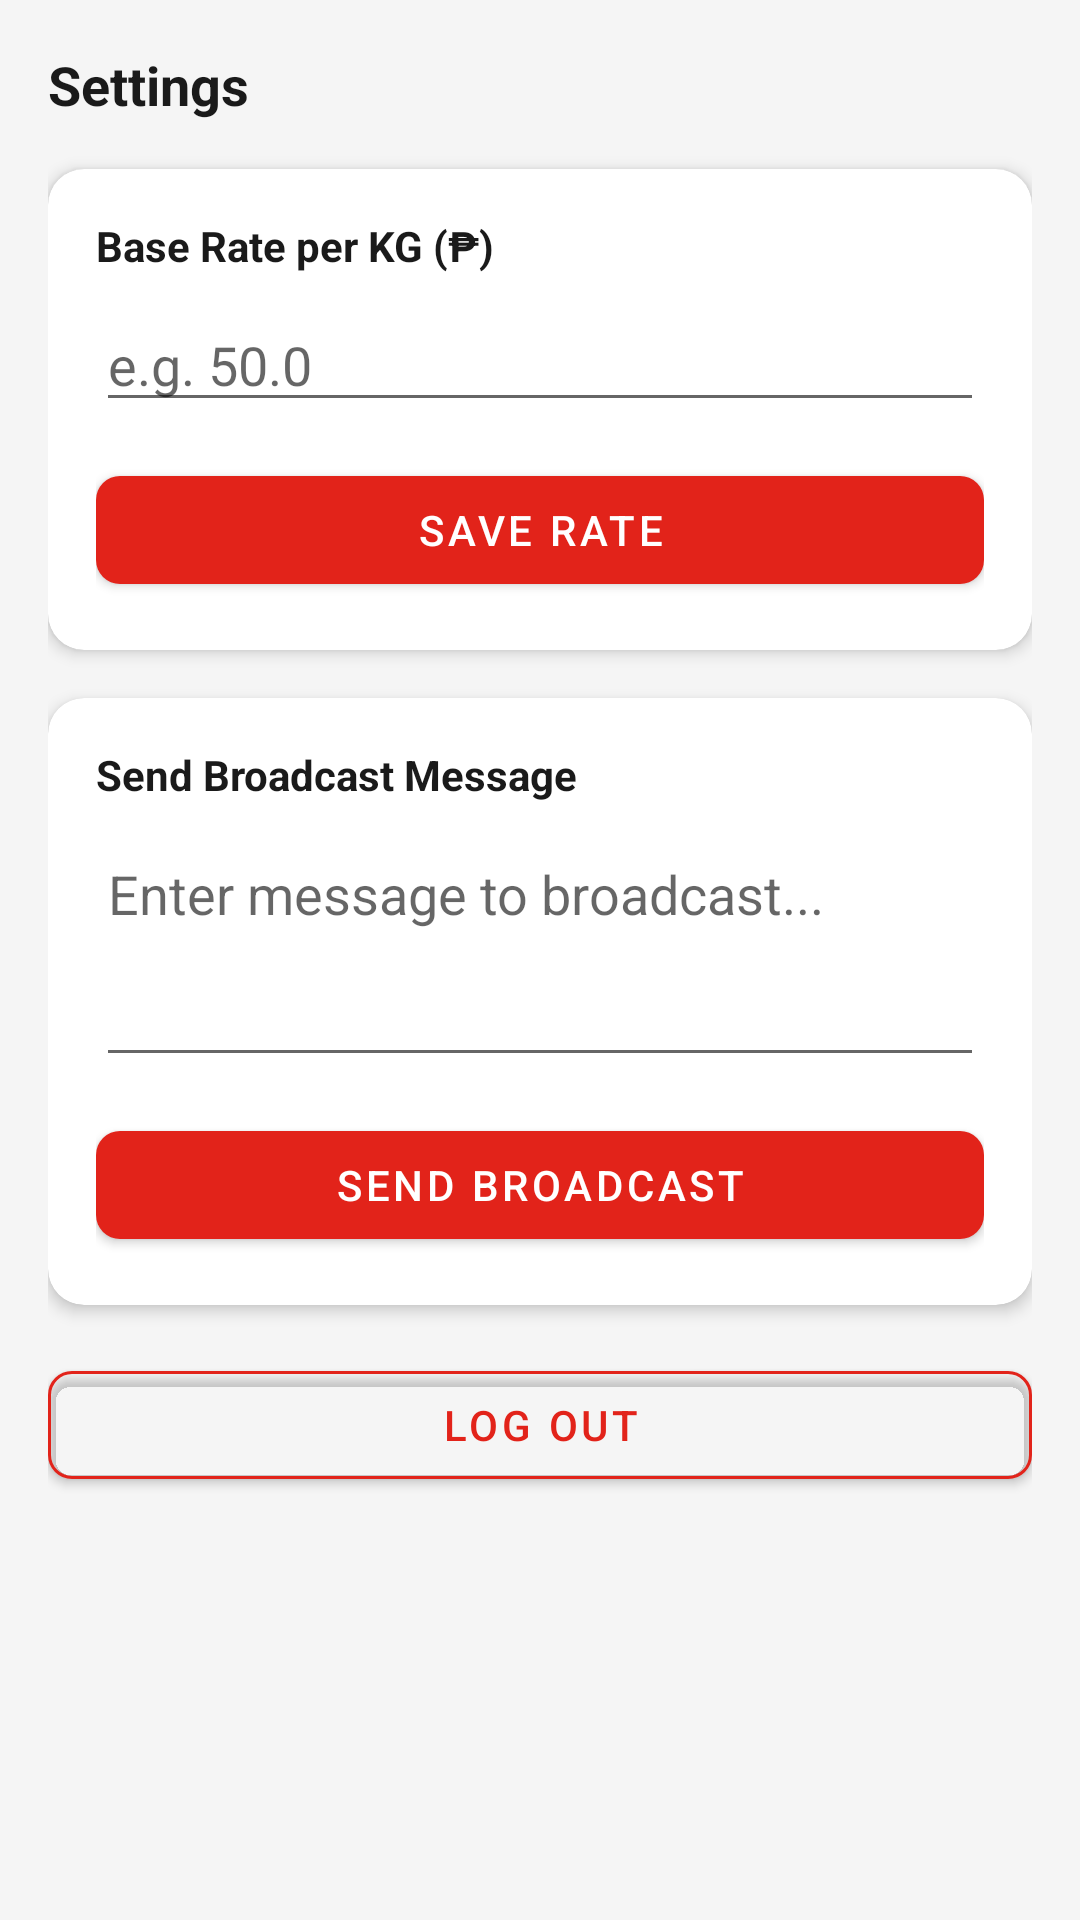

Reconstruct the res/layout file that produces this screen, plus the resources it refers to.
<!-- AndroidManifest.xml: application theme Theme.JTExpress -->
<!-- res/layout/fragment_admin_settings.xml -->
<?xml version="1.0" encoding="utf-8"?>
<ScrollView xmlns:android="http://schemas.android.com/apk/res/android"
    xmlns:app="http://schemas.android.com/apk/res-auto"
    android:layout_width="match_parent"
    android:layout_height="match_parent"
    android:background="#F5F5F5">

    <LinearLayout
        android:layout_width="match_parent"
        android:layout_height="wrap_content"
        android:orientation="vertical"
        android:padding="16dp">

        
        <TextView
            android:layout_width="match_parent"
            android:layout_height="wrap_content"
            android:text="Settings"
            android:textSize="18sp"
            android:textStyle="bold"
            android:textColor="@color/jt_black"
            android:layout_marginBottom="16dp" />

        
        <androidx.cardview.widget.CardView
            android:layout_width="match_parent"
            android:layout_height="wrap_content"
            android:layout_marginBottom="16dp"
            app:cardCornerRadius="12dp"
            app:cardElevation="3dp">

            <LinearLayout
                android:layout_width="match_parent"
                android:layout_height="wrap_content"
                android:orientation="vertical"
                android:padding="16dp">

                <TextView
                    android:layout_width="wrap_content"
                    android:layout_height="wrap_content"
                    android:text="Base Rate per KG (₱)"
                    android:textSize="14sp"
                    android:textStyle="bold"
                    android:textColor="@color/jt_black"
                    android:layout_marginBottom="8dp" />

                <EditText
                    android:id="@+id/et_base_rate"
                    android:layout_width="match_parent"
                    android:layout_height="wrap_content"
                    android:hint="e.g. 50.0"
                    android:inputType="numberDecimal"
                    android:layout_marginBottom="12dp" />

                <com.google.android.material.button.MaterialButton
                    android:id="@+id/btn_save_rate"
                    android:layout_width="match_parent"
                    android:layout_height="48dp"
                    android:text="Save Rate"
                    android:textColor="@android:color/white"
                    app:backgroundTint="@color/jt_red"
                    app:cornerRadius="8dp" />

            </LinearLayout>

        </androidx.cardview.widget.CardView>

        
        <androidx.cardview.widget.CardView
            android:layout_width="match_parent"
            android:layout_height="wrap_content"
            android:layout_marginBottom="16dp"
            app:cardCornerRadius="12dp"
            app:cardElevation="3dp">

            <LinearLayout
                android:layout_width="match_parent"
                android:layout_height="wrap_content"
                android:orientation="vertical"
                android:padding="16dp">

                <TextView
                    android:layout_width="wrap_content"
                    android:layout_height="wrap_content"
                    android:text="Send Broadcast Message"
                    android:textSize="14sp"
                    android:textStyle="bold"
                    android:textColor="@color/jt_black"
                    android:layout_marginBottom="8dp" />

                <EditText
                    android:id="@+id/et_broadcast_message"
                    android:layout_width="match_parent"
                    android:layout_height="wrap_content"
                    android:hint="Enter message to broadcast..."
                    android:inputType="textMultiLine"
                    android:minLines="3"
                    android:gravity="top"
                    android:layout_marginBottom="12dp" />

                <com.google.android.material.button.MaterialButton
                    android:id="@+id/btn_send_broadcast"
                    android:layout_width="match_parent"
                    android:layout_height="48dp"
                    android:text="Send Broadcast"
                    android:textColor="@android:color/white"
                    app:backgroundTint="@color/jt_red"
                    app:cornerRadius="8dp" />

            </LinearLayout>

        </androidx.cardview.widget.CardView>

        
        <com.google.android.material.button.MaterialButton
            android:id="@+id/btn_admin_logout"
            android:layout_width="match_parent"
            android:layout_height="48dp"
            android:text="Log Out"
            android:textColor="@color/jt_red"
            app:backgroundTint="@android:color/transparent"
            app:strokeColor="@color/jt_red"
            app:strokeWidth="1dp"
            app:cornerRadius="8dp" />

    </LinearLayout>

</ScrollView>
<!-- resources referenced by this layout -->
<resources>
  <color name="jt_black">#1A1A1A</color>
  <color name="jt_red">#E2231A</color>
  <style name="Theme.JTExpress" parent="Theme.MaterialComponents.Light.NoActionBar">
          <item name="colorPrimary">@color/jt_red</item>
          <item name="colorPrimaryDark">@color/jt_red_dark</item>
          <item name="colorAccent">@color/jt_yellow</item>
          <item name="android:windowBackground">@color/jt_white</item>
          <item name="android:statusBarColor">@color/jt_red_dark</item>
      </style>
  <color name="jt_red_dark">#B71C1C</color>
  <color name="jt_yellow">#FFD600</color>
  <color name="jt_white">#FFFFFF</color>
</resources>
